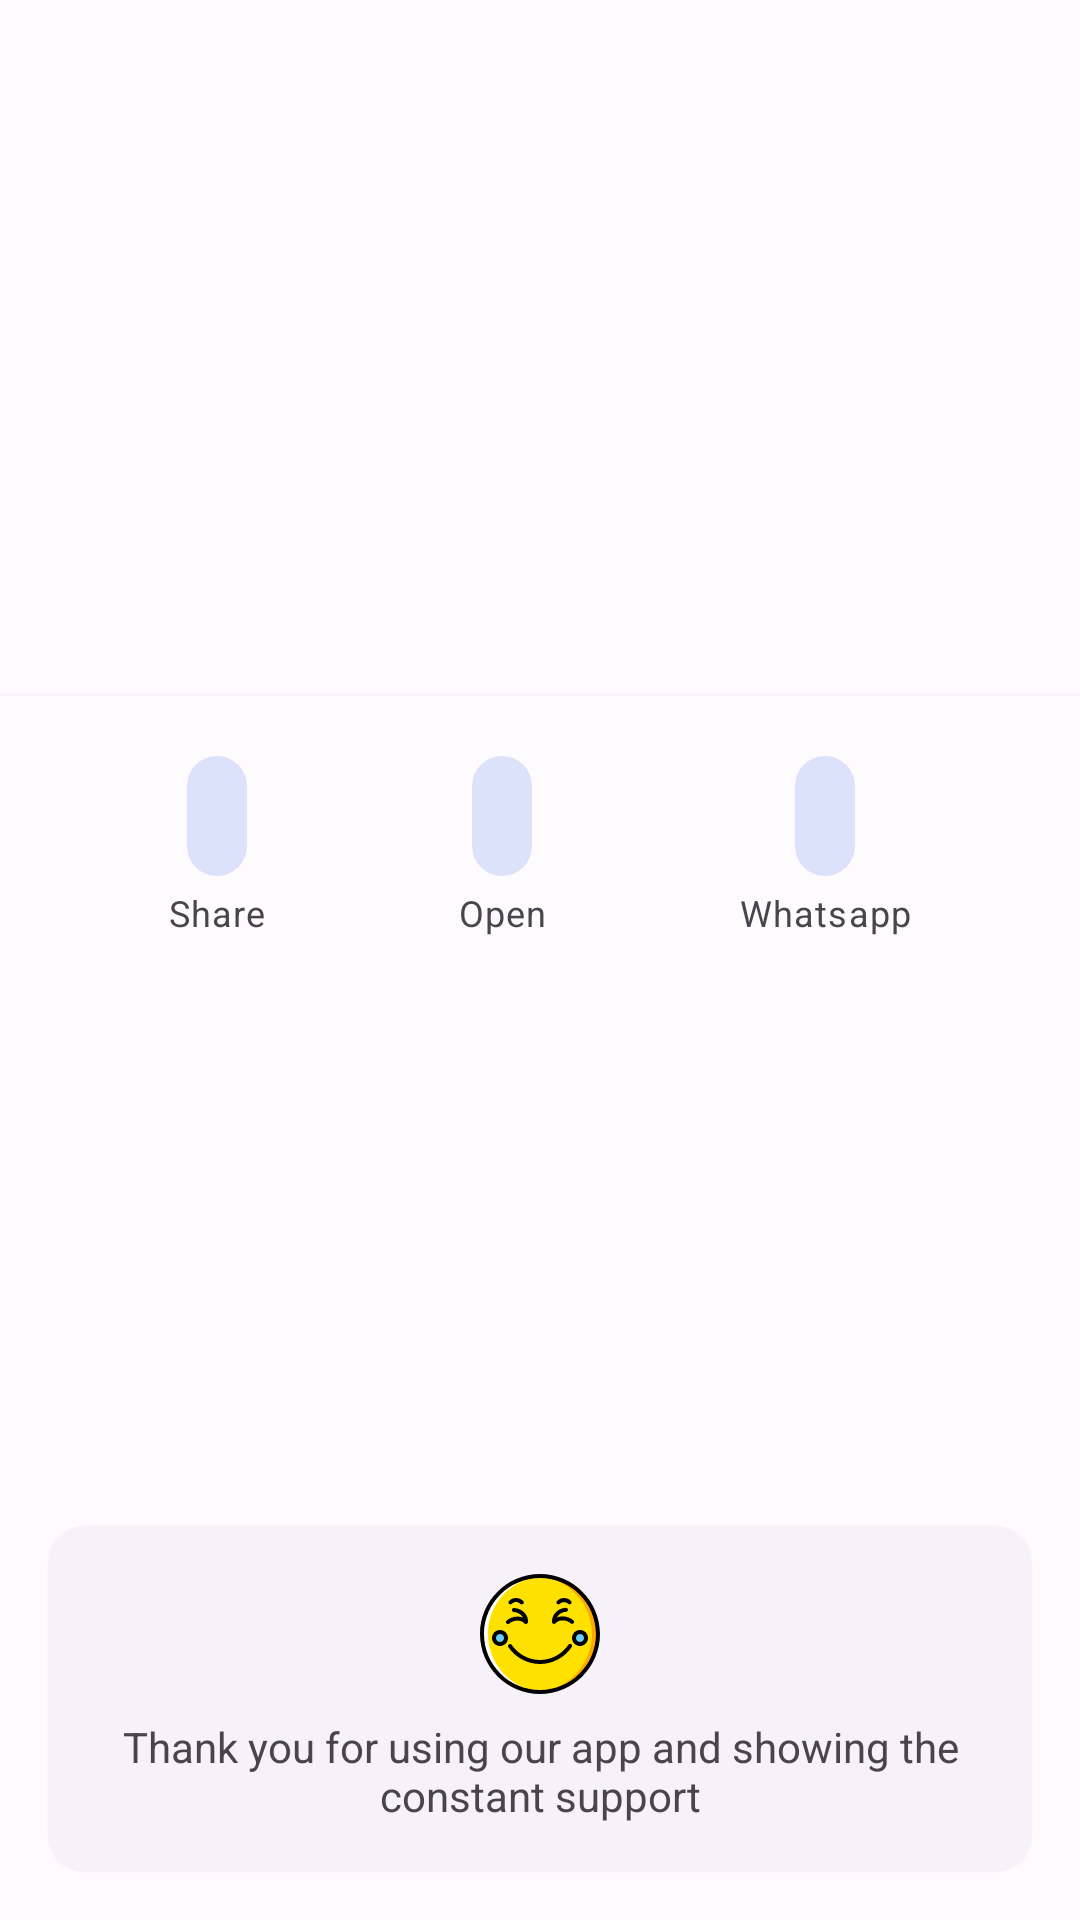

Reconstruct the res/layout file that produces this screen, plus the resources it refers to.
<!-- AndroidManifest.xml: application theme Theme.ImageToPdf -->
<!-- res/layout/fragment_finish_pdf.xml -->
<?xml version="1.0" encoding="utf-8"?>

<androidx.constraintlayout.widget.ConstraintLayout xmlns:android="http://schemas.android.com/apk/res/android"
    xmlns:app="http://schemas.android.com/apk/res-auto"
    xmlns:tools="http://schemas.android.com/tools"
    android:layout_width="match_parent"
    android:layout_height="match_parent"
    tools:context=".ui.create.FinishPdfFragment">

    <ImageButton
        android:id="@+id/go_back"
        android:layout_width="wrap_content"
        android:layout_height="wrap_content"
        android:minWidth="48dp"
        android:minHeight="48dp"
        app:layout_constraintStart_toStartOf="parent"
        app:layout_constraintTop_toTopOf="parent"
        android:background="?attr/selectableItemBackgroundBorderless"
        android:src="@drawable/ic_baseline_arrow_back_24"/>
    
    <com.google.android.material.card.MaterialCardView
        android:id="@+id/materialCardView"
        android:layout_width="0dp"
        android:layout_height="0dp"
        app:layout_constraintDimensionRatio="1:1"
        app:strokeWidth="0dp"
        app:layout_constraintEnd_toEndOf="@id/guideline4"
        app:layout_constraintStart_toStartOf="@id/guideline3"
        app:layout_constraintTop_toBottomOf="@+id/guideline">
        <com.google.android.material.imageview.ShapeableImageView
            android:id="@+id/thumbnail"
            android:layout_width="match_parent"
            android:layout_height="match_parent"
            android:scaleType="centerCrop"/>
    </com.google.android.material.card.MaterialCardView>

    <TextView
        android:id="@+id/file_name"
        android:layout_width="0dp"
        android:layout_height="wrap_content"
        android:textAlignment="center"
        android:textAppearance="@style/TextAppearance.Material3.TitleMedium"
        android:textSize="18sp"
        android:layout_marginTop="@dimen/dimen_4"
        app:layout_constraintEnd_toEndOf="parent"
        app:layout_constraintStart_toStartOf="parent"
        app:layout_constraintTop_toBottomOf="@+id/materialCardView" />

    <com.google.android.material.divider.MaterialDivider
        android:id="@+id/divider"
        android:layout_width="0dp"
        android:layout_height="wrap_content"
        app:layout_constraintStart_toStartOf="parent"
        app:layout_constraintEnd_toEndOf="parent"
        android:alpha="0.1"
        app:layout_constraintTop_toBottomOf="@id/file_name"
        android:layout_marginTop="@dimen/dimen_16"/>

    <GridLayout
        android:layout_width="0dp"
        android:layout_height="wrap_content"
        android:columnCount="3"
        android:paddingHorizontal="@dimen/dimen_24"
        app:layout_constraintStart_toStartOf="parent"
        app:layout_constraintEnd_toEndOf="parent"
        app:layout_constraintTop_toBottomOf="@id/divider"
        android:layout_marginTop="@dimen/dimen_16">

        <LinearLayout
            android:layout_width="wrap_content"
            android:layout_columnWeight="1"
            android:orientation="vertical"
            android:layout_height="wrap_content">
            <com.google.android.material.button.MaterialButton
                android:id="@+id/share"
                android:layout_width="wrap_content"
                android:layout_height="wrap_content"
                style="@style/Widget.Material3.Button.IconButton.Filled.Tonal"
                app:icon="@drawable/ic_baseline_open_in_new_24"
                android:layout_gravity="center_horizontal"/>
            <TextView
                android:layout_width="wrap_content"
                android:layout_height="wrap_content"
                android:text="Share"
                android:textAppearance="@style/TextAppearance.Material3.BodySmall"
                android:layout_gravity="center_horizontal"/>
        </LinearLayout>

        <LinearLayout
            android:layout_width="wrap_content"
            android:layout_columnWeight="1"
            android:orientation="vertical"
            android:layout_height="wrap_content">
            <com.google.android.material.button.MaterialButton
                android:id="@+id/open"
                android:layout_width="wrap_content"
                android:layout_height="wrap_content"
                style="@style/Widget.Material3.Button.IconButton.Filled.Tonal"
                app:icon="@drawable/ic_baseline_open_in_new_24"
                android:layout_gravity="center_horizontal"/>
            <TextView
                android:layout_width="wrap_content"
                android:layout_height="wrap_content"
                android:text="Open"
                android:textAppearance="@style/TextAppearance.Material3.BodySmall"
                android:layout_gravity="center_horizontal"/>
        </LinearLayout>

        <LinearLayout
            android:layout_width="wrap_content"
            android:layout_columnWeight="1"
            android:orientation="vertical"
            android:layout_height="wrap_content">
            <com.google.android.material.button.MaterialButton
                android:id="@+id/open_whatsapp"
                android:layout_width="wrap_content"
                android:layout_height="wrap_content"
                style="@style/Widget.Material3.Button.IconButton.Filled.Tonal"
                app:icon="@drawable/ic_baseline_open_in_new_24"
                android:layout_gravity="center_horizontal"/>
            <TextView
                android:layout_width="wrap_content"
                android:layout_height="wrap_content"
                android:text="Whatsapp"
                android:textAppearance="@style/TextAppearance.Material3.BodySmall"
                android:layout_gravity="center_horizontal"/>
        </LinearLayout>


    </GridLayout>


    <com.google.android.material.card.MaterialCardView
        android:layout_width="0dp"
        android:layout_height="wrap_content"
        app:layout_constraintStart_toStartOf="parent"
        app:layout_constraintEnd_toEndOf="parent"
        style="@style/Widget.Material3.CardView.Elevated"
        app:contentPadding="@dimen/dimen_16"
        android:layout_margin="@dimen/dimen_16"
        app:layout_constraintBottom_toBottomOf="parent">

        <LinearLayout
            android:layout_width="match_parent"
            android:layout_height="wrap_content"
            android:orientation="vertical">
            <ImageView
                android:layout_width="40dp"
                android:layout_height="40dp"
                android:src="@drawable/happy"
                android:layout_gravity="center_horizontal"/>

            <TextView
                android:layout_width="match_parent"
                android:layout_height="wrap_content"
                android:textAlignment="center"
                android:layout_marginTop="@dimen/dimen_8"
                android:text="Thank you for using our app and showing the constant support"/>
        </LinearLayout>
    </com.google.android.material.card.MaterialCardView>

    <androidx.constraintlayout.widget.Guideline
        android:id="@+id/guideline"
        android:layout_width="wrap_content"
        android:layout_height="wrap_content"
        android:orientation="horizontal"
        app:layout_constraintBottom_toBottomOf="parent"
        app:layout_constraintGuide_percent="0.1"
        app:layout_constraintTop_toTopOf="parent" />

    <androidx.constraintlayout.widget.Guideline
        android:id="@+id/guideline3"
        android:layout_width="wrap_content"
        android:layout_height="wrap_content"
        android:orientation="vertical"
        app:layout_constraintGuide_percent=".33"
        app:layout_constraintStart_toStartOf="parent"
        app:layout_constraintEnd_toEndOf="parent"/>
    <androidx.constraintlayout.widget.Guideline
        android:id="@+id/guideline4"
        android:layout_width="wrap_content"
        android:layout_height="wrap_content"
        android:orientation="vertical"
        app:layout_constraintGuide_percent=".67"
        app:layout_constraintStart_toStartOf="parent"
        app:layout_constraintEnd_toEndOf="parent"/>


</androidx.constraintlayout.widget.ConstraintLayout>
<!-- resources referenced by this layout -->
<resources>
  <dimen name="dimen_16">16dp</dimen>
  <dimen name="dimen_24">24dp</dimen>
  <dimen name="dimen_4">4dp</dimen>
  <dimen name="dimen_8">8dp</dimen>
  <color name="md_theme_light_primary">#005BC0</color>
  <color name="md_theme_light_onPrimary">#FFFFFF</color>
  <color name="md_theme_light_primaryContainer">#D8E2FF</color>
  <color name="md_theme_light_onPrimaryContainer">#001A41</color>
  <color name="md_theme_light_secondary">#565E71</color>
  <color name="md_theme_light_onSecondary">#FFFFFF</color>
  <color name="md_theme_light_secondaryContainer">#DBE2F9</color>
  <color name="md_theme_light_onSecondaryContainer">#131B2C</color>
  <color name="md_theme_light_tertiary">#715574</color>
  <color name="md_theme_light_onTertiary">#FFFFFF</color>
  <color name="md_theme_light_tertiaryContainer">#FBD7FC</color>
  <color name="md_theme_light_onTertiaryContainer">#29132D</color>
  <color name="md_theme_light_error">#BA1A1A</color>
  <color name="md_theme_light_errorContainer">#FFDAD6</color>
  <color name="md_theme_light_onError">#FFFFFF</color>
  <color name="md_theme_light_onErrorContainer">#410002</color>
  <color name="md_theme_light_background">#FEFBFF</color>
  <color name="md_theme_light_onBackground">#1B1B1F</color>
  <color name="md_theme_light_surface">#FEFBFF</color>
  <color name="md_theme_light_onSurface">#1B1B1F</color>
  <color name="md_theme_light_surfaceVariant">#E1E2EC</color>
  <color name="md_theme_light_onSurfaceVariant">#44474F</color>
  <color name="md_theme_light_outline">#74777F</color>
  <color name="md_theme_light_inverseOnSurface">#F2F0F4</color>
  <color name="md_theme_light_inverseSurface">#303033</color>
  <color name="md_theme_light_inversePrimary">#ADC7FF</color>
</resources>
